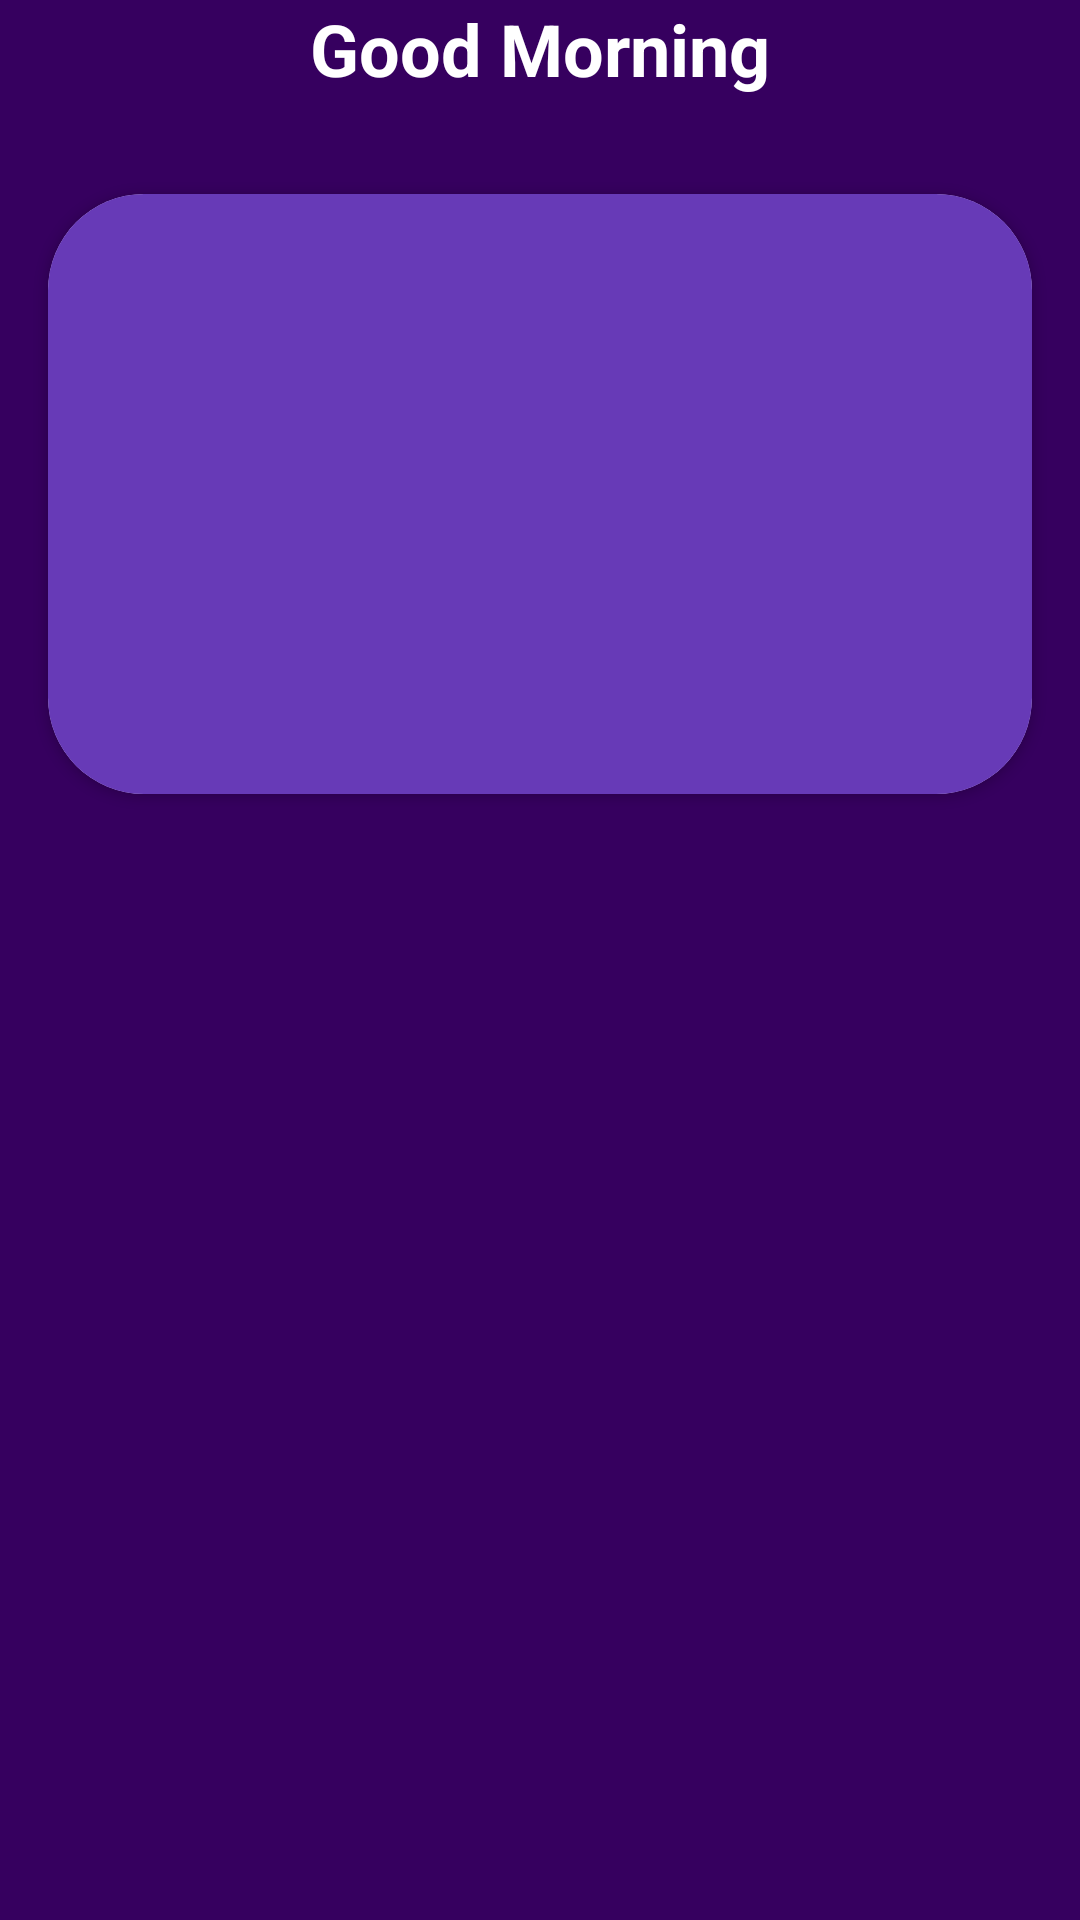

Here is an Android app screen rendered from its layout file. Give the layout XML and the strings, colors and styles it references.
<!-- AndroidManifest.xml: application theme AppTheme -->
<!-- res/layout/fragment_display_quotes.xml -->
<?xml version="1.0" encoding="utf-8"?>
<android.support.constraint.ConstraintLayout xmlns:android="http://schemas.android.com/apk/res/android"
    xmlns:tools="http://schemas.android.com/tools"
    android:layout_width="match_parent"
    android:layout_height="match_parent"
    android:background="@color/colorPrimaryDark"
    xmlns:app="http://schemas.android.com/apk/res-auto"
    tools:context=".fragments.DisplayQuotesFragment">

    <TextView
        android:id="@+id/greeting_textview"
        android:layout_width="match_parent"
        android:layout_height="wrap_content"
        android:text="Good Morning"
        android:textSize="24sp"
        android:gravity="center_horizontal"
        android:textColor="@color/textColor"
        android:textStyle="bold"
        app:layout_constraintTop_toTopOf="parent"
        app:layout_constraintBottom_toTopOf="@id/user_name_textview"
        />

    <TextView
        android:id="@+id/user_name_textview"
        android:layout_width="match_parent"
        android:layout_height="wrap_content"
        android:textStyle="bold"
        android:textSize="24sp"
        android:gravity="center_horizontal"
        android:textColor="@color/textColor"
        android:layout_marginBottom="24dp"
        app:layout_constraintTop_toBottomOf="@id/greeting_textview"
        app:layout_constraintBottom_toTopOf="@id/quote_cardview"
        />

    <android.support.v7.widget.CardView
        android:id="@+id/quote_cardview"
        android:layout_width="match_parent"
        android:layout_height="200dp"
        app:cardCornerRadius="32dp"
        android:layout_marginStart="16dp"
        android:layout_marginEnd="16dp"
        app:layout_constraintTop_toBottomOf="@id/user_name_textview"
        app:layout_constraintLeft_toLeftOf="parent"
        app:layout_constraintRight_toRightOf="parent"

        >

        <android.support.constraint.ConstraintLayout
            android:layout_width="match_parent"
            android:layout_height="match_parent"
            android:background="@color/colorPrimary"
            android:layout_gravity="center_horizontal"
            >

            <TextView

                android:id="@+id/chosen_quote_textview"
                android:layout_width="match_parent"
                android:layout_height="wrap_content"
                android:layout_marginTop="16dp"
                android:layout_marginStart="24dp"
                android:layout_marginEnd="24dp"
                android:textSize="16sp"
                android:textColor="@color/textColor"
                android:textStyle="italic"
                android:layout_marginBottom="16dp"
                app:layout_constraintTop_toTopOf="parent"
                app:layout_constraintLeft_toLeftOf="parent"
                app:layout_constraintRight_toRightOf="parent" />

            <TextView
                android:id="@+id/quote_said_by_textview"
                android:layout_width="match_parent"
                android:layout_height="wrap_content"
                android:textColor="@color/textColor"
                android:textSize="16sp"
                android:gravity="center_horizontal"
                android:textStyle="italic|bold"
                android:layout_marginEnd="16dp"
                android:layout_marginTop="16dp"
                android:layout_marginBottom="24dp"
                app:layout_constraintBottom_toBottomOf="parent"
                />

        </android.support.constraint.ConstraintLayout>

    </android.support.v7.widget.CardView>

    <LinearLayout
        android:layout_width="match_parent"
        android:layout_height="0dp"
        android:layout_weight="1"
        android:layout_marginTop="16dp"
        android:layout_marginBottom="60dp"
        android:gravity="center_horizontal"
        app:layout_constraintTop_toBottomOf="@id/quote_cardview"
        app:layout_constraintLeft_toLeftOf="parent"
        app:layout_constraintRight_toRightOf="parent"
        app:layout_constraintBottom_toBottomOf="parent"
        >

        <android.support.v7.widget.RecyclerView
            android:id="@+id/upcoming_quotes_recycler_view"
            android:layout_width="match_parent"
            android:layout_height="match_parent"/>

    </LinearLayout>

</android.support.constraint.ConstraintLayout>
<!-- resources referenced by this layout -->
<resources>
  <color name="colorPrimary">#673AB7</color>
  <color name="colorPrimaryDark">#36005F</color>
  <color name="textColor">#FFF</color>
  <style name="AppTheme" parent="Theme.AppCompat.Light.DarkActionBar">
          
          <item name="colorPrimary">#673AB7</item>
          <item name="colorPrimaryDark">#36005F</item>
          <item name="colorAccent">#FFF</item>
          <item name="android:itemTextAppearance">@style/myCustomMenuTextAppearance</item>
          <item name="actionMenuTextAppearance">@style/MenuItemTextAppearance</item>
      </style>
  <style name="myCustomMenuTextAppearance" parent="@android:style/TextAppearance.Widget.IconMenu.Item">
          <item name="android:textColor">@color/colorPrimaryDark</item>
      </style>
  <style name="MenuItemTextAppearance" parent="@style/TextAppearance.AppCompat.Widget.ActionBar.Menu">
          <item name="textAllCaps">false</item>
      </style>
</resources>
